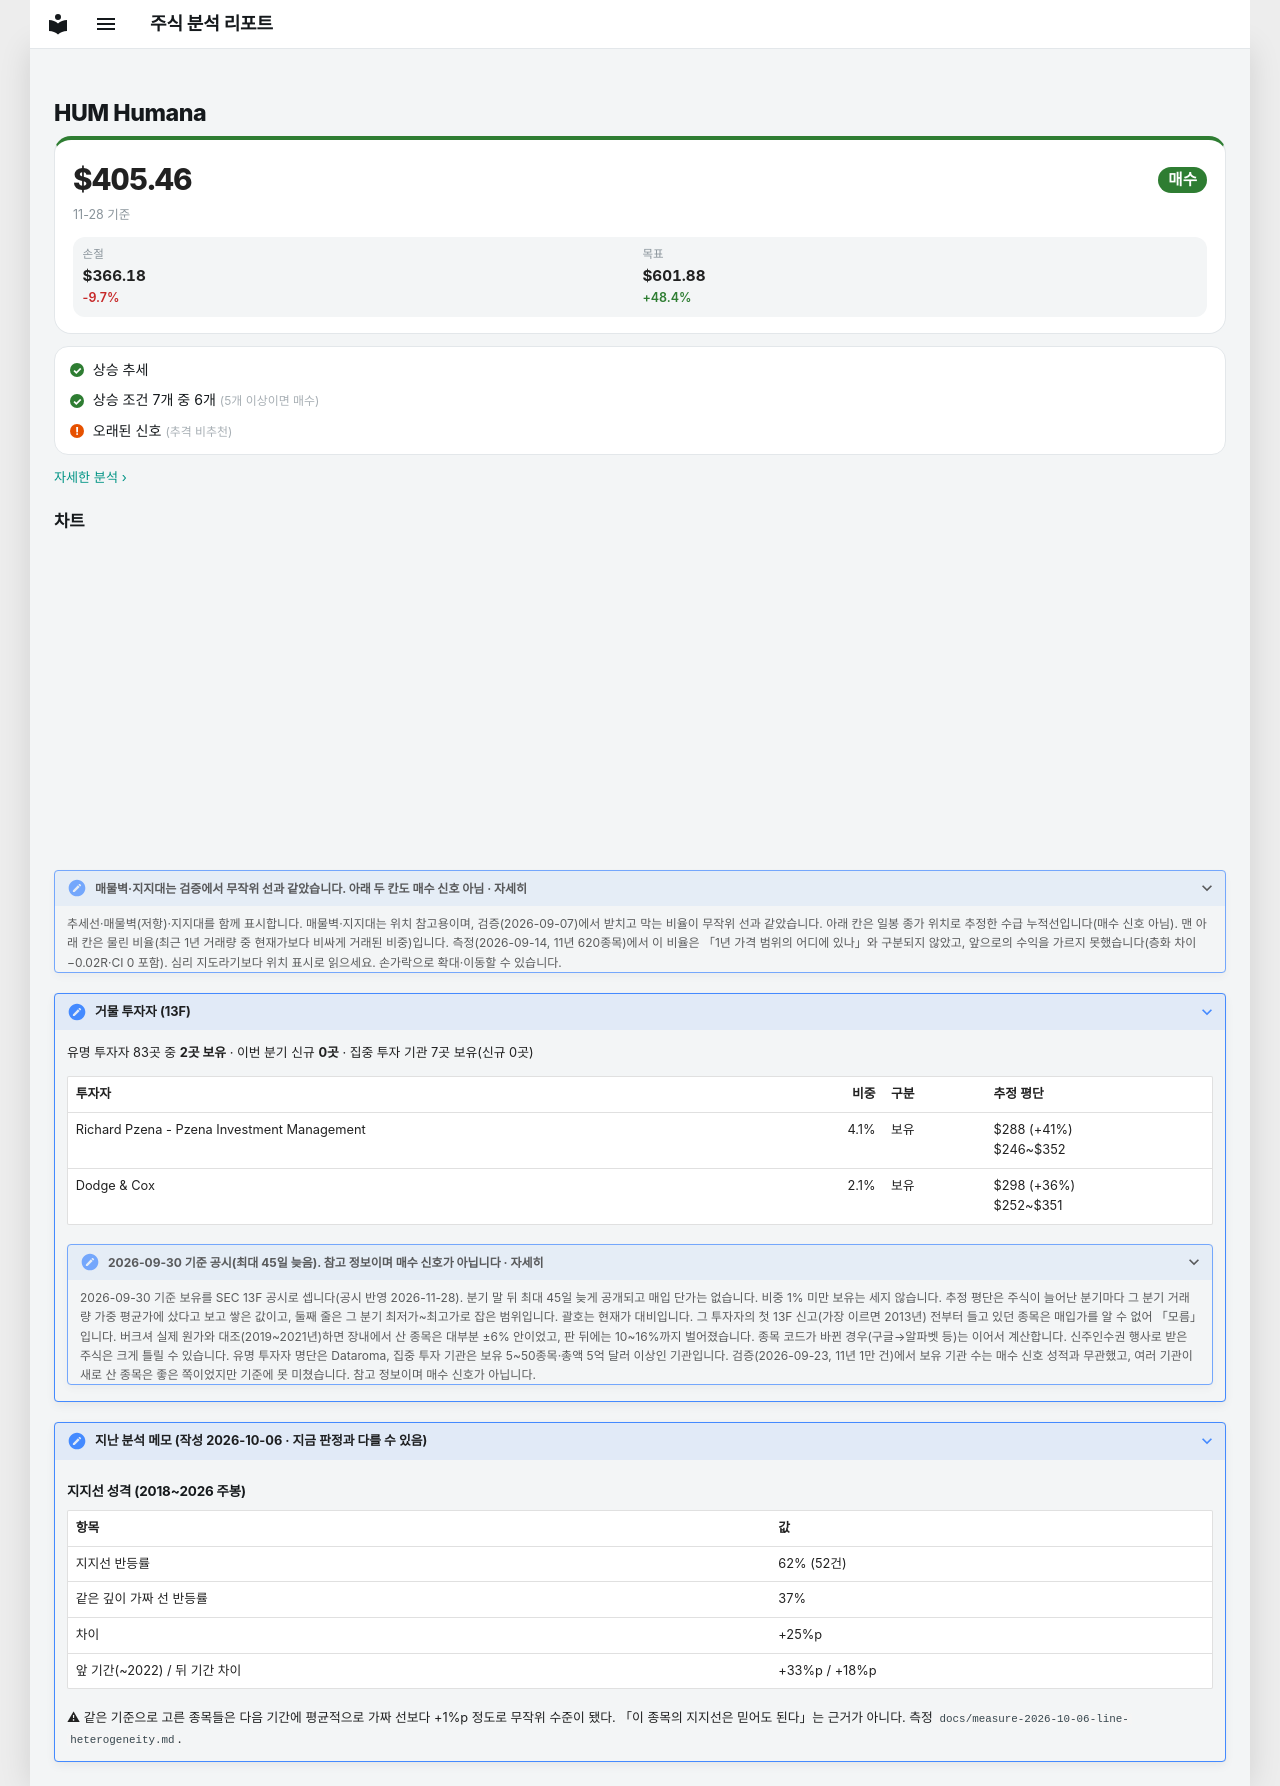

repository: soloandco/stock-reports · page: watchlist/HUM/index.html · generator: mkdocs

---
type: watchlist
ticker: HUM
market: NYSE
title: Humana 관찰 종목
created: 2026-10-06
updated: 2026-10-06
tags:
  - stock-agent
  - watchlist
  - HUM
  - support-fit
status: watching
comments: true
---

# HUM Humana

<div class="m-sum m-sum--buy"><div class="m-sum__top"><span class="m-sum__px">$405.46</span><span class="verdict verdict-buy">매수</span></div><div class="m-sum__sub">11-28 기준</div><div class="m-lv3"><div><span>손절</span><b>$366.18</b><em class="m-neg">-9.7%</em></div><div><span>목표</span><b>$601.88</b><em class="m-pos">+48.4%</em></div></div></div>

<div class="m-box m-checks"><div class="m-ck m-ck--ok"><i>✓</i><span>상승 추세</span></div><div class="m-ck m-ck--ok"><i>✓</i><span>상승 조건 7개 중 6개 <small>(5개 이상이면 매수)</small></span></div><div class="m-ck m-ck--warn"><i>!</i><span>오래된 신호 <small>(추격 비추천)</small></span></div></div>

<p class="m-more"><a href="../../snapshots/HUM-2026-11-28/">자세한 분석 ›</a></p>


## 차트

<div class="stock-chart" data-src="../charts/HUM.json" data-stop="366.1751"></div>

<details class="stock-chart-note"><summary>매물벽·지지대는 검증에서 무작위 선과 같았습니다. 아래 두 칸도 매수 신호 아님 · 자세히</summary>
<p>추세선·매물벽(저항)·지지대를 함께 표시합니다. 매물벽·지지대는 위치 참고용이며, 검증(2026-09-07)에서 받치고 막는 비율이 무작위 선과 같았습니다. 아래 칸은 일봉 종가 위치로 추정한 수급 누적선입니다(매수 신호 아님). 맨 아래 칸은 물린 비율(최근 1년 거래량 중 현재가보다 비싸게 거래된 비중)입니다. 측정(2026-09-14, 11년 620종목)에서 이 비율은 「1년 가격 범위의 어디에 있나」와 구분되지 않았고, 앞으로의 수익을 가르지 못했습니다(층화 차이 −0.02R·CI 0 포함). 심리 지도라기보다 위치 표시로 읽으세요. 손가락으로 확대·이동할 수 있습니다.</p>
</details>

??? note "거물 투자자 (13F)"

    유명 투자자 83곳 중 **2곳 보유** · 이번 분기 신규 **0곳** · 집중 투자 기관 7곳 보유(신규 0곳)

    | 투자자 | 비중 | 구분 | 추정 평단 |
    |--------|-----:|------|-----------|
    | Richard Pzena - Pzena Investment Management | 4.1% | 보유 | $288 (+41%)<br>$246~$352 |
    | Dodge & Cox | 2.1% | 보유 | $298 (+36%)<br>$252~$351 |

    <details class="stock-chart-note"><summary>2026-09-30 기준 공시(최대 45일 늦음). 참고 정보이며 매수 신호가 아닙니다 · 자세히</summary>
    <p>2026-09-30 기준 보유를 SEC 13F 공시로 셉니다(공시 반영 2026-11-28). 분기 말 뒤 최대 45일 늦게 공개되고 매입 단가는 없습니다. 비중 1% 미만 보유는 세지 않습니다. 추정 평단은 주식이 늘어난 분기마다 그 분기 거래량 가중 평균가에 샀다고 보고 쌓은 값이고, 둘째 줄은 그 분기 최저가~최고가로 잡은 범위입니다. 괄호는 현재가 대비입니다. 그 투자자의 첫 13F 신고(가장 이르면 2013년) 전부터 들고 있던 종목은 매입가를 알 수 없어 「모름」입니다. 버크셔 실제 원가와 대조(2019~2021년)하면 장내에서 산 종목은 대부분 ±6% 안이었고, 판 뒤에는 10~16%까지 벌어졌습니다. 종목 코드가 바뀐 경우(구글→알파벳 등)는 이어서 계산합니다. 신주인수권 행사로 받은 주식은 크게 틀릴 수 있습니다. 유명 투자자 명단은 Dataroma, 집중 투자 기관은 보유 5~50종목·총액 5억 달러 이상인 기관입니다. 검증(2026-09-23, 11년 1만 건)에서 보유 기관 수는 매수 신호 성적과 무관했고, 여러 기관이 새로 산 종목은 좋은 쪽이었지만 기준에 못 미쳤습니다. 참고 정보이며 매수 신호가 아닙니다.</p></details>



??? note "지난 분석 메모 (작성 2026-10-06 · 지금 판정과 다를 수 있음)"

    ## 지지선 성격 (2018~2026 주봉)

    | 항목 | 값 |
    |---|---|
    | 지지선 반등률 | 62% (52건) |
    | 같은 깊이 가짜 선 반등률 | 37% |
    | 차이 | +25%p |
    | 앞 기간(~2022) / 뒤 기간 차이 | +33%p / +18%p |

    ⚠ 같은 기준으로 고른 종목들은 다음 기간에 평균적으로 가짜 선보다 +1%p 정도로 무작위 수준이 됐다.
    「이 종목의 지지선은 믿어도 된다」는 근거가 아니다. 측정 `docs/measure-2026-10-06-line-heterogeneity.md`.
